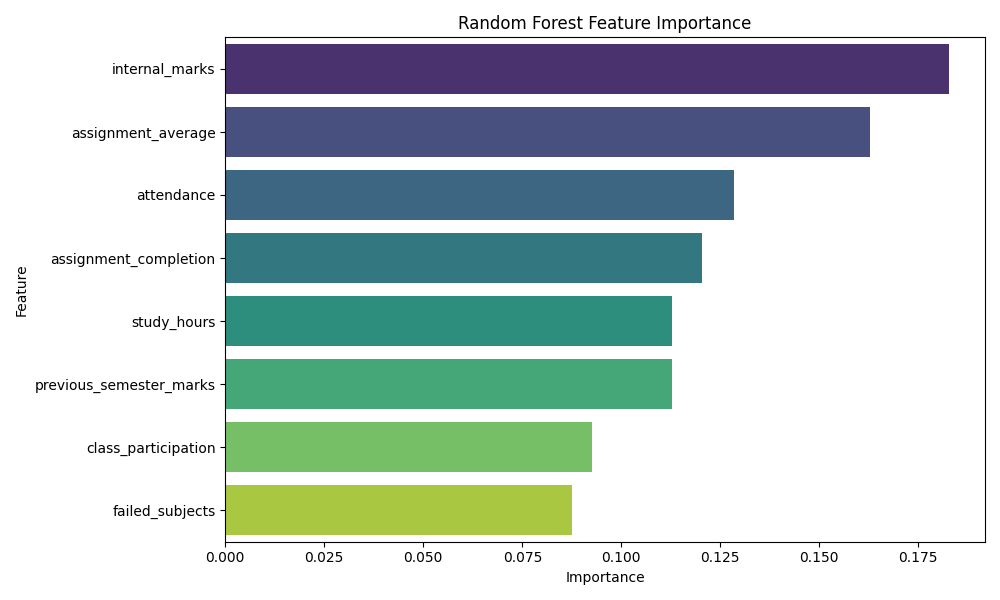

Source data for this figure (header and first rows):
Feature, Importance
internal_marks, 0.1827
assignment_average, 0.1628
attendance, 0.1284
assignment_completion, 0.1205
study_hours, 0.1129
previous_semester_marks, 0.1127
class_participation, 0.09256
failed_subjects, 0.08749
